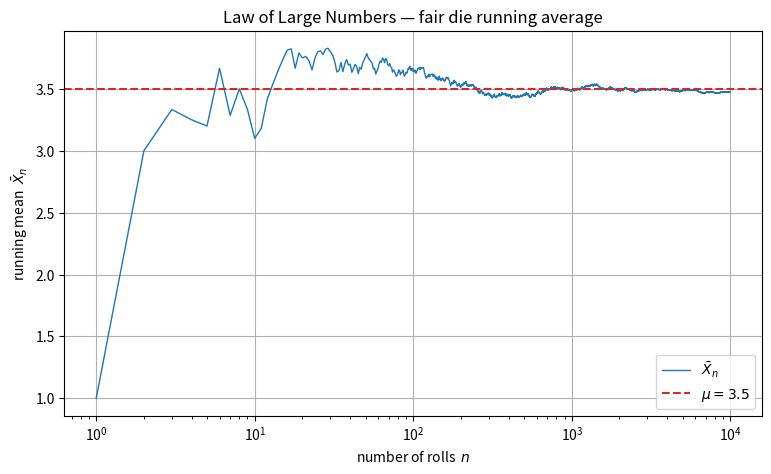
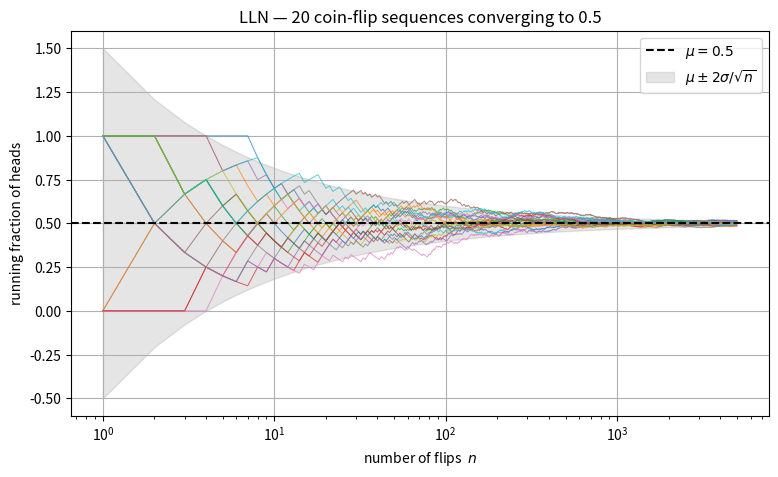

The script that saved these images, in order: (Note: this script raises an exception after producing the figures.)
# If anything is missing, uncomment and run once:
# !pip install numpy scipy matplotlib

import numpy as np
import matplotlib.pyplot as plt
import scipy
from scipy import stats

np.random.seed(42)
rng = np.random.default_rng(42)
plt.rcParams["figure.figsize"] = (9, 5)
plt.rcParams["axes.grid"] = True

print("Ready. NumPy", np.__version__, "| SciPy", scipy.__version__)


# Fair die: true mean is 3.5
mu_die = 3.5
rng = np.random.default_rng(42)

# Simulate a long sequence of rolls and track the running average
n_rolls = 10_000
rolls = rng.integers(1, 7, size=n_rolls)          # 1..6 inclusive
running_mean = np.cumsum(rolls, dtype=float) / np.arange(1, n_rolls + 1)

print(f"First 5 rolls            : {rolls[:5].tolist()}")
print(f"Running mean after    1  : {running_mean[0]:.4f}")
print(f"Running mean after   10  : {running_mean[9]:.4f}")
print(f"Running mean after  100  : {running_mean[99]:.4f}")
print(f"Running mean after 1000  : {running_mean[999]:.4f}")
print(f"Running mean after 10000  : {running_mean[-1]:.4f}")
print(f"True mean                : {mu_die}")

fig, ax = plt.subplots()
ax.plot(np.arange(1, n_rolls + 1), running_mean, lw=1.0, label=r"$\bar{X}_n$")
ax.axhline(mu_die, color="tab:red", ls="--", label=r"$\mu = 3.5$")
ax.set_xscale("log")
ax.set_xlabel("number of rolls  $n$")
ax.set_ylabel(r"running mean  $\bar{X}_n$")
ax.set_title("Law of Large Numbers — fair die running average")
ax.legend()
plt.show()


rng = np.random.default_rng(7)
n_flips = 5_000
n_paths = 20
mu_coin = 0.5

# Matrix: each row is an independent sequence of coin flips
flips = rng.integers(0, 2, size=(n_paths, n_flips))
running = np.cumsum(flips, axis=1, dtype=float) / np.arange(1, n_flips + 1)

fig, ax = plt.subplots()
for i in range(n_paths):
    ax.plot(np.arange(1, n_flips + 1), running[i], lw=0.7, alpha=0.7)
ax.axhline(mu_coin, color="black", ls="--", lw=1.5, label=r"$\mu = 0.5$")
# Theoretical 1/sqrt(n) envelope: std of running mean is sigma/sqrt(n)
n_grid = np.arange(1, n_flips + 1)
sigma = 0.5
ax.fill_between(n_grid, mu_coin - 2*sigma/np.sqrt(n_grid), mu_coin + 2*sigma/np.sqrt(n_grid),
                color="tab:gray", alpha=0.2, label=r"$\mu \pm 2\sigma/\sqrt{n}$")
ax.set_xscale("log")
ax.set_xlabel("number of flips  $n$")
ax.set_ylabel(r"running fraction of heads")
ax.set_title("LLN — 20 coin-flip sequences converging to 0.5")
ax.legend()
plt.show()

# How wide is the spread at a few chosen n?
for n in [10, 100, 1000, 5000]:
    print(f"n={n:5d}: std of running mean across paths ~ {running[:, n-1].std():.4f}  "
          f"(theory {sigma/np.sqrt(n):.4f})")


# Exponential(1): heavily right-skewed, mean=1, variance=1
rng = np.random.default_rng(123)
mu_exp, sigma_exp = 1.0, 1.0
n_sim = 50_000                   # number of sample means to collect

fig, axes = plt.subplots(1, 3, figsize=(14, 4), sharey=False)
for ax, n in zip(axes, [1, 5, 30]):
    # Each row is a sample of size n; take the mean across columns
    draws = rng.exponential(scale=1.0, size=(n_sim, n))
    sample_means = draws.mean(axis=1)

    # CLT-predicted normal: N(mu, sigma^2 / n)
    clt_mean, clt_std = mu_exp, sigma_exp / np.sqrt(n)
    xs = np.linspace(sample_means.min(), sample_means.max(), 400)
    pdf = stats.norm.pdf(xs, loc=clt_mean, scale=clt_std)

    ax.hist(sample_means, bins=60, density=True, color="tab:steelblue", alpha=0.7)
    ax.plot(xs, pdf, color="tab:red", lw=2, label=r"$N(\mu,\,\sigma^2/n)$")
    ax.set_title(f"n = {n}")
    ax.set_xlabel(r"$\bar{X}_n$")
    if n == 1:
        ax.set_ylabel("density")
    ax.legend()

fig.suptitle("CLT — distribution of $\\bar{X}_n$ from Exponential(1) approaches normal", y=1.02)
plt.tight_layout()
plt.show()

# Numerical check: at n=30, is the standardized sample mean close to standard normal?
z30 = (sample_means - mu_exp) / (sigma_exp / np.sqrt(30))
print(f"n=30: empirical mean of z = {z30.mean():.4f}, std of z = {z30.std():.4f}")
print(f"      P(|z| <= 1.96) empirical = {np.mean(np.abs(z30) <= 1.96):.4f}  (theory 0.95)")


rng = np.random.default_rng(99)
p = 0.1
mu_b, var_b = p, p*(1-p)
n_sim = 40_000
n = 50

raw = rng.choice([0, 1], size=n_sim, p=[1-p, p])                       # raw X_i
means = rng.choice([0, 1], size=(n_sim, n), p=[1-p, p]).mean(axis=1)  # Xbar_n

fig, axes = plt.subplots(1, 2, figsize=(13, 4))

axes[0].hist(raw, bins=[-0.5, 0.5, 1.5], density=True, color="tab:gray", alpha=0.8, align="mid")
axes[0].set_title("Raw data  $X_i$  (Bernoulli(0.1)) — NOT normal")
axes[0].set_xlabel("value"); axes[0].set_ylabel("density")

# Distribution of the sample mean, plus CLT normal overlay
clt_std = np.sqrt(var_b / n)
xs = np.linspace(means.min(), means.max(), 400)
axes[1].hist(means, bins=50, density=True, color="tab:steelblue", alpha=0.7)
axes[1].plot(xs, stats.norm.pdf(xs, loc=mu_b, scale=clt_std), color="tab:red", lw=2,
            label=r"$N(\mu,\,\sigma^2/n)$")
axes[1].set_title(f"Distribution of $\\bar{{X}}_{{n={n}}}$ — already close to normal")
axes[1].set_xlabel(r"$\bar{X}_n$"); axes[1].legend()

plt.tight_layout(); plt.show()

print(f"Raw data    : mean={raw.mean():.4f} (theory {mu_b}), var={raw.var():.4f} (theory {var_b})")
print(f"Sample means: mean={means.mean():.4f}, var={means.var():.6f} (theory {var_b/n:.6f})")


rng = np.random.default_rng(2024)
n = 50
n_sim = 20_000

# Three parents: normal (control), uniform, exponential
configs = [
    ("Normal(0,1)",     lambda: rng.standard_normal((n_sim, n)),        0.0, 1.0),
    ("Uniform(0,1)",    lambda: rng.uniform(0, 1, size=(n_sim, n)),     0.5, np.sqrt(1/12)),
    ("Exponential(1)", lambda: rng.exponential(1.0, size=(n_sim, n)), 1.0, 1.0),
]

fig, axes = plt.subplots(1, 3, figsize=(15, 4.5))
for ax, (name, sampler, mu, sigma) in zip(axes, configs):
    means = sampler().mean(axis=1)
    z = (means - mu) / (sigma / np.sqrt(n))
    stats.probplot(z, dist="norm", plot=ax)
    ax.get_lines()[0].set_color("tab:steelblue")
    ax.get_lines()[0].set_markersize(2.5)
    ax.get_lines()[1].set_color("tab:red")
    ax.set_title(f"{name}\n(n={n})")
    ax.set_xlabel("theoretical normal quantiles")
fig.suptitle("QQ-plots of standardized $\\bar{X}_n$ against $N(0,1)$ — CLT in action", y=1.03)
plt.tight_layout(); plt.show()

# Tail check: empirical vs theoretical 1%/99% quantiles of Z_n
for name, sampler, mu, sigma in configs:
    means = sampler().mean(axis=1)
    z = (means - mu) / (sigma / np.sqrt(n))
    emp1, emp99 = np.percentile(z, [1, 99])
    th1, th99 = stats.norm.ppf([0.01, 0.99])
    print(f"{name:17s}: empirical 1%={emp1:.3f}, 99%={emp99:.3f}  |  "
          f"theory 1%={th1:.3f}, 99%={th99:.3f}")
